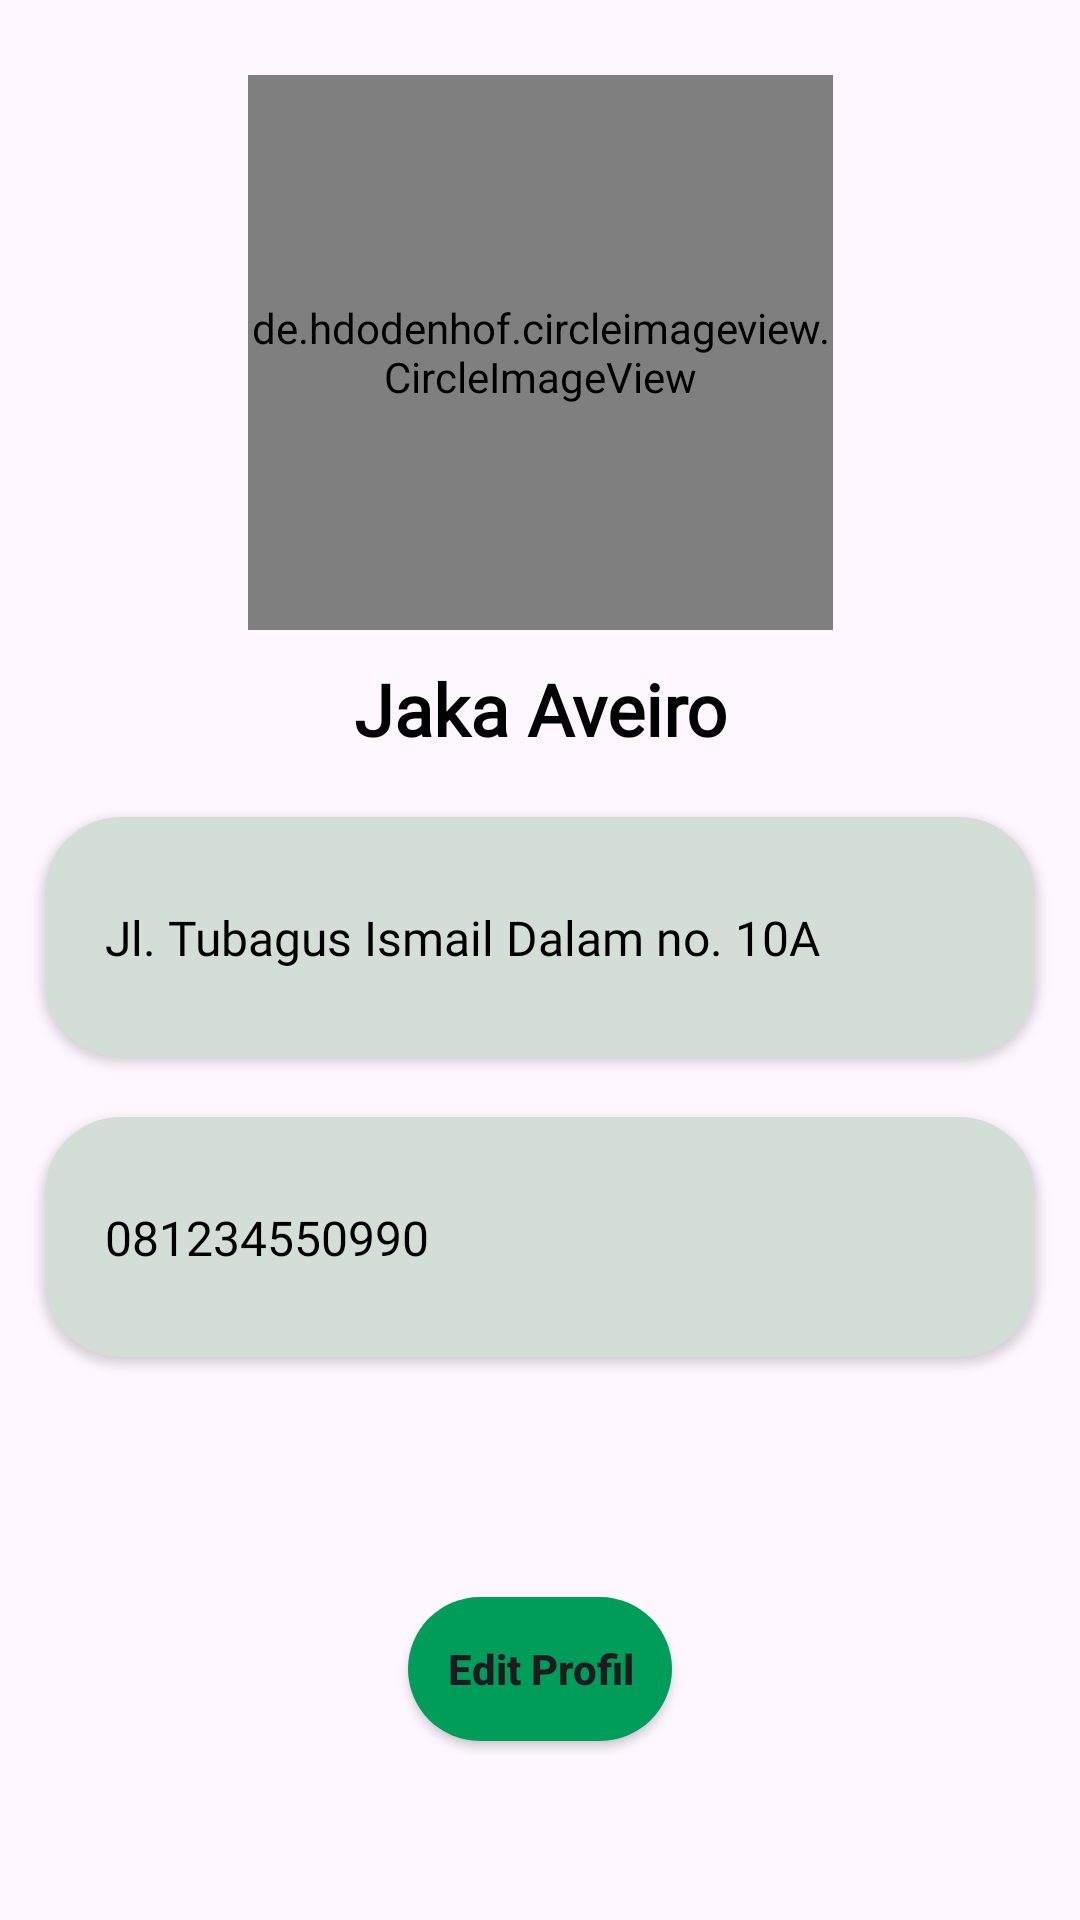

Android layout source for this screen:
<!-- AndroidManifest.xml: application theme Theme.BankSampah -->
<!-- res/layout/fragment_profile.xml -->
<?xml version="1.0" encoding="utf-8"?>
<androidx.constraintlayout.widget.ConstraintLayout xmlns:android="http://schemas.android.com/apk/res/android"
    xmlns:app="http://schemas.android.com/apk/res-auto"
    xmlns:tools="http://schemas.android.com/tools"
    android:layout_width="match_parent"
    android:layout_height="match_parent"
    tools:context=".ui.profile.ProfileFragment">

    <de.hdodenhof.circleimageview.CircleImageView
        android:id="@+id/iv_profile"
        android:layout_width="195dp"
        android:layout_height="185dp"
        android:src="@drawable/orang"
        app:layout_constraintEnd_toEndOf="parent"
        app:layout_constraintStart_toStartOf="parent"
        app:layout_constraintTop_toTopOf="parent"
        android:layout_marginTop="25dp"/>

    <TextView

        android:id="@+id/tv_profile"
        android:layout_width="0dp"
        android:layout_height="wrap_content"
        android:layout_marginTop="10dp"
        android:fontFamily="@font/poppins_medium"
        android:gravity="center"
        android:paddingLeft="25dp"
        android:paddingRight="25dp"
        android:text="Jaka Aveiro"
        android:textColor="@color/black"
        android:textSize="24dp"
        android:textStyle="bold"
        app:layout_constraintEnd_toEndOf="parent"
        app:layout_constraintStart_toStartOf="parent"
        app:layout_constraintTop_toBottomOf="@+id/iv_profile" />

    <androidx.cardview.widget.CardView
        android:id="@+id/cardView3"
        android:layout_width="330dp"
        android:layout_height="80dp"
        android:layout_marginTop="20dp"
        app:cardBackgroundColor="@color/wgreen"
        app:cardCornerRadius="25dp"
        app:layout_constraintEnd_toEndOf="parent"
        app:layout_constraintStart_toStartOf="parent"
        app:layout_constraintTop_toBottomOf="@+id/tv_profile">

        <androidx.constraintlayout.widget.ConstraintLayout
            android:layout_width="match_parent"
            android:layout_height="match_parent">

            <TextView
                android:id="@+id/tv_alamat"
                android:layout_width="wrap_content"
                android:layout_height="wrap_content"
                android:layout_marginStart="20dp"
                android:fontFamily="@font/poppins_medium"
                android:text="Jl. Tubagus Ismail Dalam no. 10A"
                android:textColor="@color/black"
                android:textSize="16dp"
                app:layout_constraintBottom_toBottomOf="parent"
                app:layout_constraintStart_toStartOf="parent"
                app:layout_constraintTop_toTopOf="parent" />
        </androidx.constraintlayout.widget.ConstraintLayout>
    </androidx.cardview.widget.CardView>

    <androidx.cardview.widget.CardView
        android:id="@+id/cardView4"
        android:layout_width="330dp"
        android:layout_height="80dp"
        android:layout_marginTop="20dp"
        app:cardBackgroundColor="@color/wgreen"
        app:cardCornerRadius="25dp"
        app:layout_constraintEnd_toEndOf="parent"
        app:layout_constraintStart_toStartOf="parent"
        app:layout_constraintTop_toBottomOf="@+id/cardView3">

        <androidx.constraintlayout.widget.ConstraintLayout
            android:layout_width="match_parent"
            android:layout_height="match_parent">

            <TextView
                android:id="@+id/tv_noHp"
                android:layout_width="wrap_content"
                android:layout_height="wrap_content"
                android:layout_marginStart="20dp"
                android:fontFamily="@font/poppins_medium"
                android:text="081234550990"
                android:textColor="@color/black"
                android:textSize="16dp"
                app:layout_constraintBottom_toBottomOf="parent"
                app:layout_constraintStart_toStartOf="parent"
                app:layout_constraintTop_toTopOf="parent" />
        </androidx.constraintlayout.widget.ConstraintLayout>
    </androidx.cardview.widget.CardView>

    <Button
        android:layout_width="wrap_content"
        android:layout_height="wrap_content"
        android:background="@drawable/button_submit"
        android:text="Edit Profil"
        android:textAllCaps="false"
        android:textStyle="bold"
        android:layout_marginTop="80dp"
        app:backgroundTint="@null"
        app:layout_constraintEnd_toEndOf="parent"
        app:layout_constraintStart_toStartOf="parent"
        app:layout_constraintTop_toBottomOf="@+id/cardView4" />


</androidx.constraintlayout.widget.ConstraintLayout>
<!-- resources referenced by this layout -->
<resources>
  <color name="black">#FF000000</color>
  <color name="wgreen">#D3DED7</color>
  <!-- drawable button_submit (drawable) -->
  <shape xmlns:android="http://schemas.android.com/apk/res/android"
      android:shape="rectangle">
  
      
      <solid android:color="@color/mountain_green" /> 
  
      
      <corners android:radius="25dp" />
  
      
      
  
  </shape>
  <!-- drawable orang: png bitmap (drawable, 227106 bytes) -->
  <style name="Theme.BankSampah" parent="Theme.MaterialComponents.DayNight.NoActionBar">
          
          <item name="colorPrimary">@color/purple_500</item>
          <item name="colorPrimaryVariant">@color/purple_700</item>
          <item name="colorOnPrimary">@color/white</item>
          
          <item name="colorSecondary">@color/teal_200</item>
          <item name="colorSecondaryVariant">@color/teal_700</item>
          <item name="colorOnSecondary">@color/black</item>
          
          <item name="android:statusBarColor">?attr/colorPrimaryVariant</item>
          
      </style>
  <color name="mountain_green">#009C5A</color>
  <color name="purple_500">#FF6200EE</color>
  <color name="purple_700">#FF3700B3</color>
  <color name="white">#FFFFFFFF</color>
  <color name="teal_200">#FF03DAC5</color>
  <color name="teal_700">#FF018786</color>
</resources>
